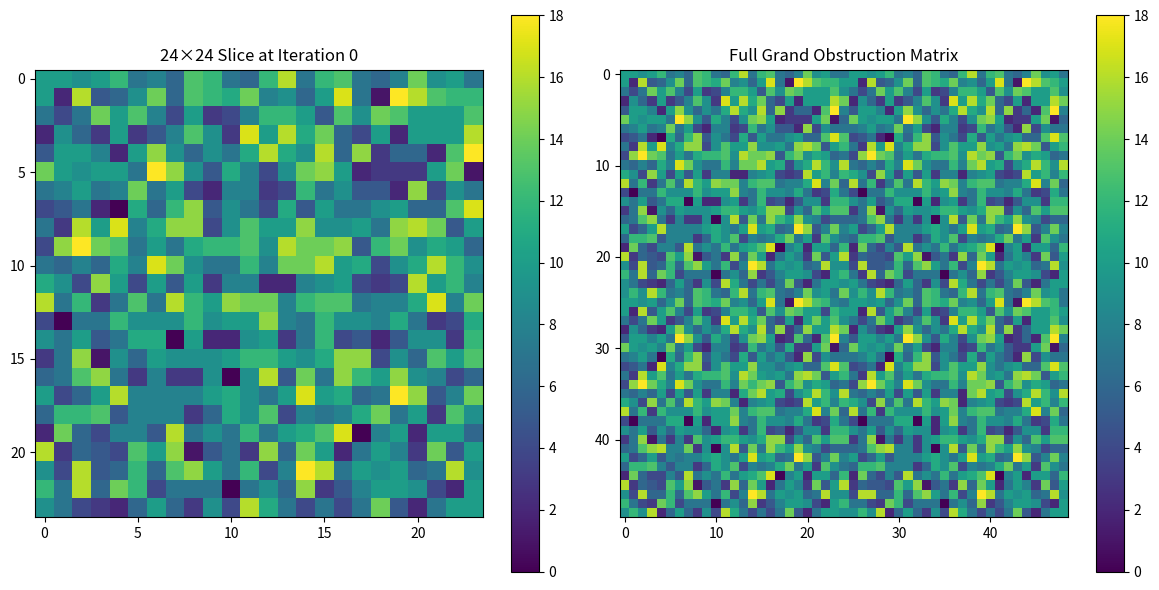

The matplotlib source for this figure:
import numpy as np
import matplotlib.pyplot as plt

map_iteration_period = 20 # Can be other values (must determine in game)
grand_obstruction_matrix_size = 24 + (500 // map_iteration_period) # check if // is correct
obstruction_direction = 1 # Range {-1,1}, with 1 meaning the little matrix moves northeast, and -1 meaning it moves southwest

class SymmetricMatrix:
  def __init__(self, size):
    self.size = size
    self.data = np.zeros((size, size), dtype=bool)
    
  def get_entangled_index(self, i, j):
    return self.size - j - 1, self.size - i - 1
  
  def set_index_value(self, index, value):
    i, j = index
    self.data[i, j] = value
    anti_i, anti_j = self.get_entangled_index(i, j)
    self.data[anti_i, anti_j] = value
  
  def get_index_value(self, index):
    return self.data[index]

###

class GrandObstructionMatrix():
  def __init__(self, size, node_info_size=2):
    self.size = size
    self.node_info_size = node_info_size
    self.data = np.zeros((size, size), dtype=object)
    for i in range(size):
      for j in range(size):
        self.data[i, j] = np.zeros(self.node_info_size)  

  def get_entangled_iteration_index(self, iteration_i, iteration_j):
    return 24 - iteration_j - 1, 24 - iteration_i - 1
  
  def get_entangled_tiles_iteration_index(self, iteration_i, iteration_j):
    
    negative_side_n = (iteration_i//24)
    positive_side_n = (self.size - iteration_i)//24
    
    negative_side_m = (iteration_j//24)
    positive_side_m = (self.size - iteration_j)//24
    
    list_of_n = [n for n in range(-negative_side_n, positive_side_n + 1)]
    list_of_m = [m for m in range(-negative_side_m, positive_side_m + 1)]
        
    list_of_indices = [(iteration_i + n * 24, iteration_j + m * 24) for n in list_of_n for m in list_of_m if 0 <= (iteration_i + n * 24) < self.size and 0 <= (iteration_j + m * 24) < self.size]
    
    return list_of_indices
    
  def safe_update(self, i, j, discrete_values):
    if 0 <= i < self.size and 0 <= j < self.size:
      self.data[i, j] = np.array(discrete_values)

  def set_index_value(self, map_iteration_period, time_iteration, iteration_index, discrete_values):
    obstruction_movement_step = time_iteration // map_iteration_period  # integer division
    iteration_i, iteration_j = iteration_index

    anti_iteration_i, anti_iteration_j = self.get_entangled_iteration_index(iteration_i, iteration_j)
    entangled_tile_indices = self.get_entangled_tiles_iteration_index(iteration_i, iteration_j)

    if obstruction_direction == 1:
      target_i = (self.size - 24 - obstruction_movement_step + iteration_i) % self.size
      target_j = (obstruction_movement_step + iteration_j) % self.size
      self.safe_update(target_i, target_j, discrete_values)
      
      target_i = (self.size - 24 - obstruction_movement_step + anti_iteration_i) % self.size
      target_j = (obstruction_movement_step + anti_iteration_j) % self.size
      self.safe_update(target_i, target_j, discrete_values)
        
      for tile_i, tile_j in entangled_tile_indices:
        tile_anti_i, tile_anti_j = self.get_entangled_iteration_index(tile_i, tile_j)
        self.safe_update((self.size - 24 - obstruction_movement_step + tile_i) % self.size,
                          (obstruction_movement_step + tile_j) % self.size, discrete_values)
        self.safe_update((self.size - 24 - obstruction_movement_step + tile_anti_i) % self.size,
                          (obstruction_movement_step + tile_anti_j) % self.size, discrete_values)
    else:
      self.safe_update((obstruction_movement_step + iteration_i) % self.size,
                        (self.size - 24 - obstruction_movement_step + iteration_j) % self.size, discrete_values)
      self.safe_update((obstruction_movement_step + anti_iteration_i) % self.size,
                        (self.size - 24 - obstruction_movement_step + anti_iteration_j) % self.size, discrete_values)
        
      for tile_i, tile_j in entangled_tile_indices:
        tile_anti_i, tile_anti_j = self.get_entangled_iteration_index(tile_i, tile_j)
        self.safe_update((obstruction_movement_step + tile_i) % self.size,
                          (self.size - 24 - obstruction_movement_step + tile_j) % self.size, discrete_values)
        self.safe_update((obstruction_movement_step + tile_anti_i) % self.size,
                          (self.size - 24 - obstruction_movement_step + tile_anti_j) % self.size, discrete_values)
    
  
  def get_index_value(self, index):
      i, j = index
      
      if not (0 <= i < self.size and 0 <= j < self.size):
          raise IndexError("Index out of bounds.")

      return self.data[i, j]
  
  def get_obstruction_matrix_iteration (self, map_iteration_period, time_iteration):
    total_size = self.size
    
    obstruction_movement_step = time_iteration // map_iteration_period # make sure // is correct here (for the game)
    
    if obstruction_direction == 1:
      obstruction_matrix_iteration = self.data[(total_size - 24 - obstruction_movement_step) : (total_size - obstruction_movement_step),
                                                              (obstruction_movement_step) : (24 + obstruction_movement_step)]
    else:
      obstruction_matrix_iteration = self.data[(obstruction_movement_step) : (24 + obstruction_movement_step),
                                                              (total_size - 24 - obstruction_movement_step) : (total_size - obstruction_movement_step)]
      
    return obstruction_matrix_iteration

# Trial simulatizon

# Initialize grand obstruction matrix
grand_obstruction_matrix = GrandObstructionMatrix(grand_obstruction_matrix_size)

# Set some values in the matrix (for the sake of this trial)
for time_iteration in range(0, 100, 5):  # Simulating 20 steps
    for i in range(24):  # Simulate a 24x24 section
        for j in range(24):
            # Generate random discrete values
            discrete_values = np.random.randint(0, 10, size=grand_obstruction_matrix.node_info_size)  # Random integers for discrete values
            grand_obstruction_matrix.set_index_value(map_iteration_period, time_iteration, (i, j), discrete_values)

# Extract the 24×24 slice of the obstruction matrix at iteration 0 (start of the simulation)
obstruction_matrix = grand_obstruction_matrix.get_obstruction_matrix_iteration(map_iteration_period, 0)

# Convert the matrix to a numeric form for visualization (sum of the discrete values for each element)
numeric_obstruction_matrix = np.array([[np.sum(grand_obstruction_matrix.get_index_value((i, j))) for j in range(24)] for i in range(24)])

# Extract the full grand obstruction matrix (convert similarly)
full_matrix = np.array([[np.sum(grand_obstruction_matrix.get_index_value((i, j))) for j in range(grand_obstruction_matrix.size)] for i in range(grand_obstruction_matrix.size)])

# Set up side-by-side plots
fig, axes = plt.subplots(1, 2, figsize=(12, 6))

# Normalize color scale across both plots
vmin, vmax = np.min(full_matrix), np.max(full_matrix)

# Plot the 24x24 slice
im1 = axes[0].imshow(numeric_obstruction_matrix, cmap="viridis", interpolation="nearest", vmin=vmin, vmax=vmax)
axes[0].set_title("24×24 Slice at Iteration 0")
fig.colorbar(im1, ax=axes[0])

# Plot the full grand obstruction matrix
im2 = axes[1].imshow(full_matrix, cmap="viridis", interpolation="nearest", vmin=vmin, vmax=vmax)
axes[1].set_title("Full Grand Obstruction Matrix")
fig.colorbar(im2, ax=axes[1])

# Save and show the plot
plt.tight_layout()
plt.savefig("obstruction_matrix_comparison.png")
plt.show()

